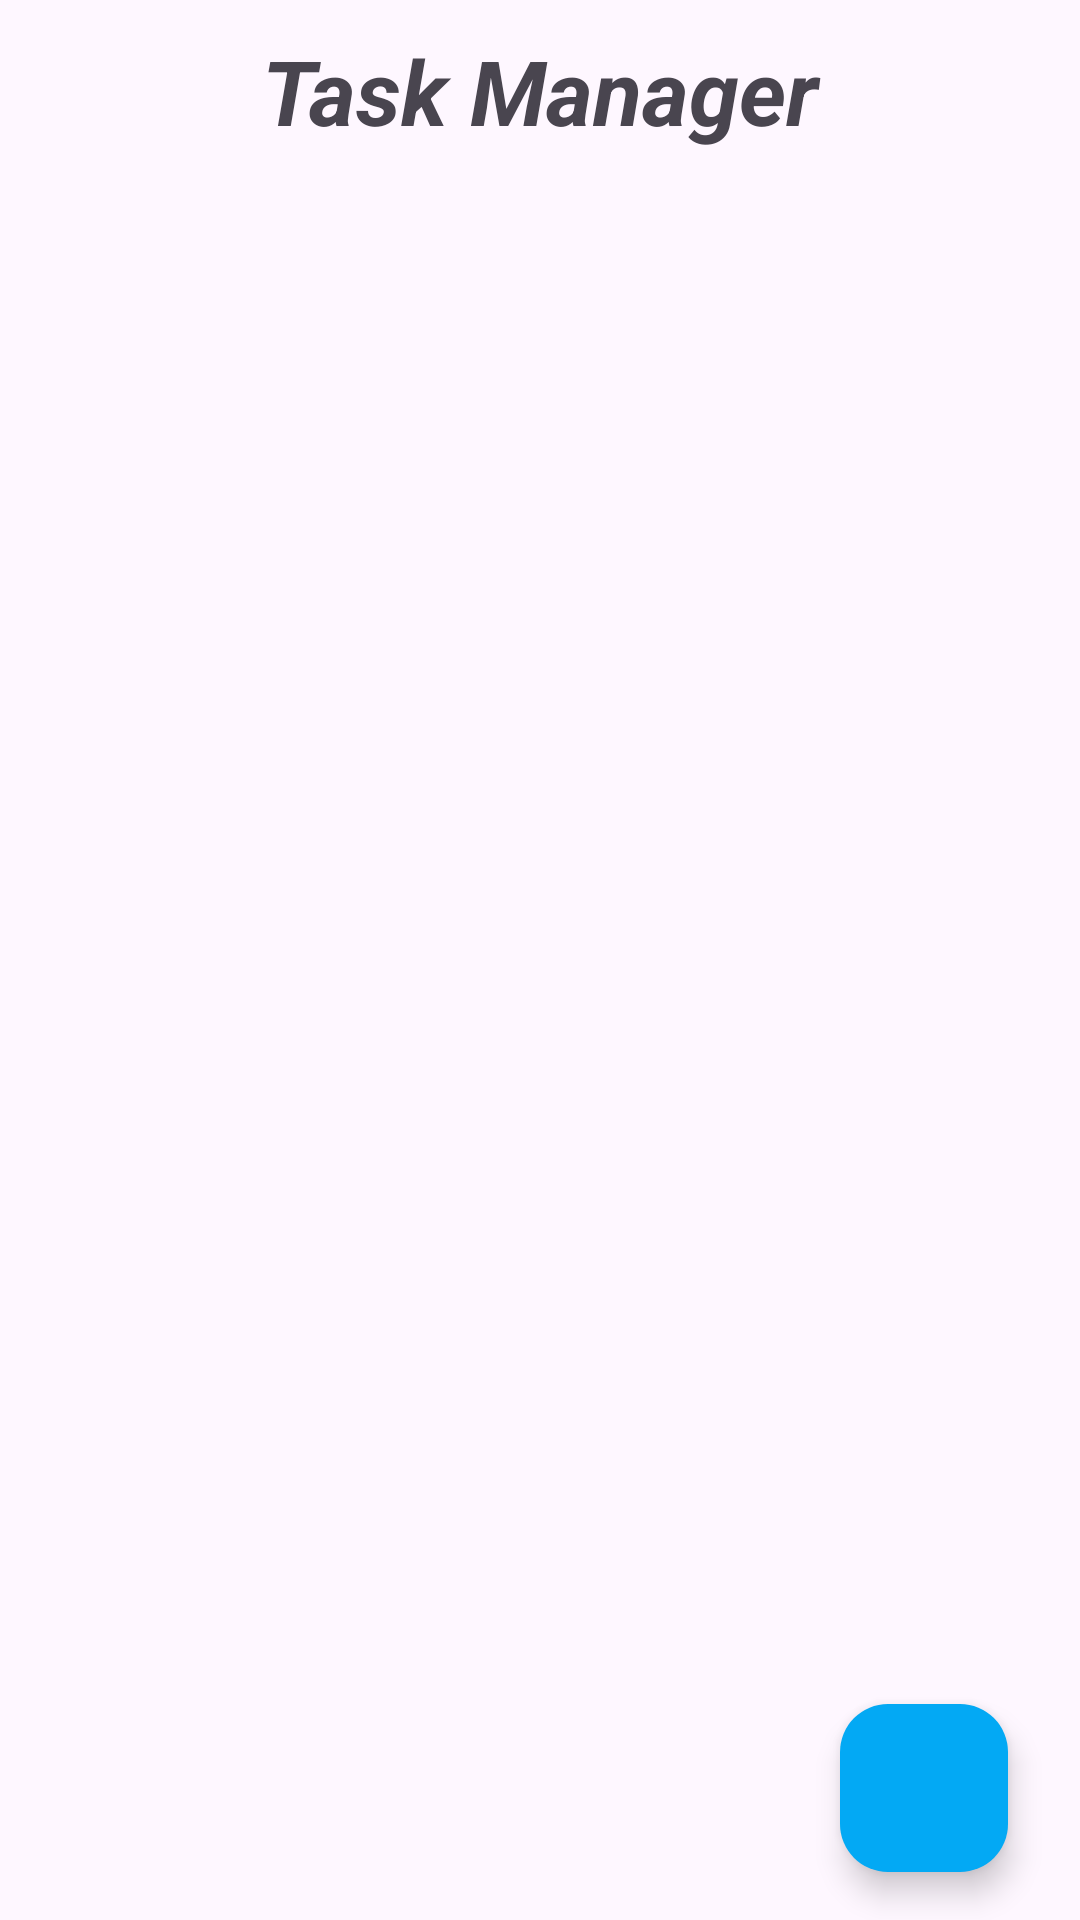

This screen was rendered from an Android layout file. Write that file and the resources it references.
<!-- AndroidManifest.xml: application theme Theme.Session14 -->
<!-- res/layout/activity_main.xml -->
<?xml version="1.0" encoding="utf-8"?>
<androidx.constraintlayout.widget.ConstraintLayout
    xmlns:android="http://schemas.android.com/apk/res/android"
    xmlns:app="http://schemas.android.com/apk/res-auto"
    xmlns:tools="http://schemas.android.com/tools"
    android:layout_width="match_parent"
    android:layout_height="match_parent"
    tools:context=".MainActivity">

    <androidx.appcompat.widget.AppCompatTextView
        android:id="@+id/textView"
        android:layout_width="match_parent"
        android:text="Task Manager"
        android:textStyle="bold|italic"
        android:gravity="center"
        android:textSize="30sp"
        app:layout_constraintTop_toTopOf="parent"
        android:layout_marginTop="10dp"
        android:layout_height="wrap_content"/>

    <androidx.recyclerview.widget.RecyclerView
        android:id="@+id/recyclerViewTasks"
        android:layout_width="match_parent"
        android:layout_height="0dp"
        android:layout_marginTop="10dp"
        android:padding="16dp"
        app:layout_constraintBottom_toBottomOf="parent"
        app:layout_constraintEnd_toEndOf="parent"
        app:layout_constraintStart_toStartOf="parent"
        app:layout_constraintTop_toBottomOf="@id/textView"
        android:scrollbars="vertical" />

    <com.google.android.material.floatingactionbutton.FloatingActionButton
        android:id="@+id/add_note"
        android:layout_width="wrap_content"
        android:layout_height="wrap_content"
        app:tint="@color/white"
        android:src="@drawable/baseline_note_add_24"
        android:layout_marginEnd="24dp"
        android:backgroundTint="#03A9F4"
        android:layout_marginBottom="16dp"
        app:layout_constraintBottom_toBottomOf="parent"
        app:layout_constraintEnd_toEndOf="parent" />


</androidx.constraintlayout.widget.ConstraintLayout>
<!-- resources referenced by this layout -->
<resources>
  <style name="Theme.Session14" parent="Base.Theme.Session14" />
  <style name="Base.Theme.Session14" parent="Theme.Material3.DayNight.NoActionBar">
          
          
      </style>
  <!-- not gathered from this repository: default colours our renderer supplied (Android Studio template values) -->
  <color name="white">#FFFFFFFF</color>
</resources>
